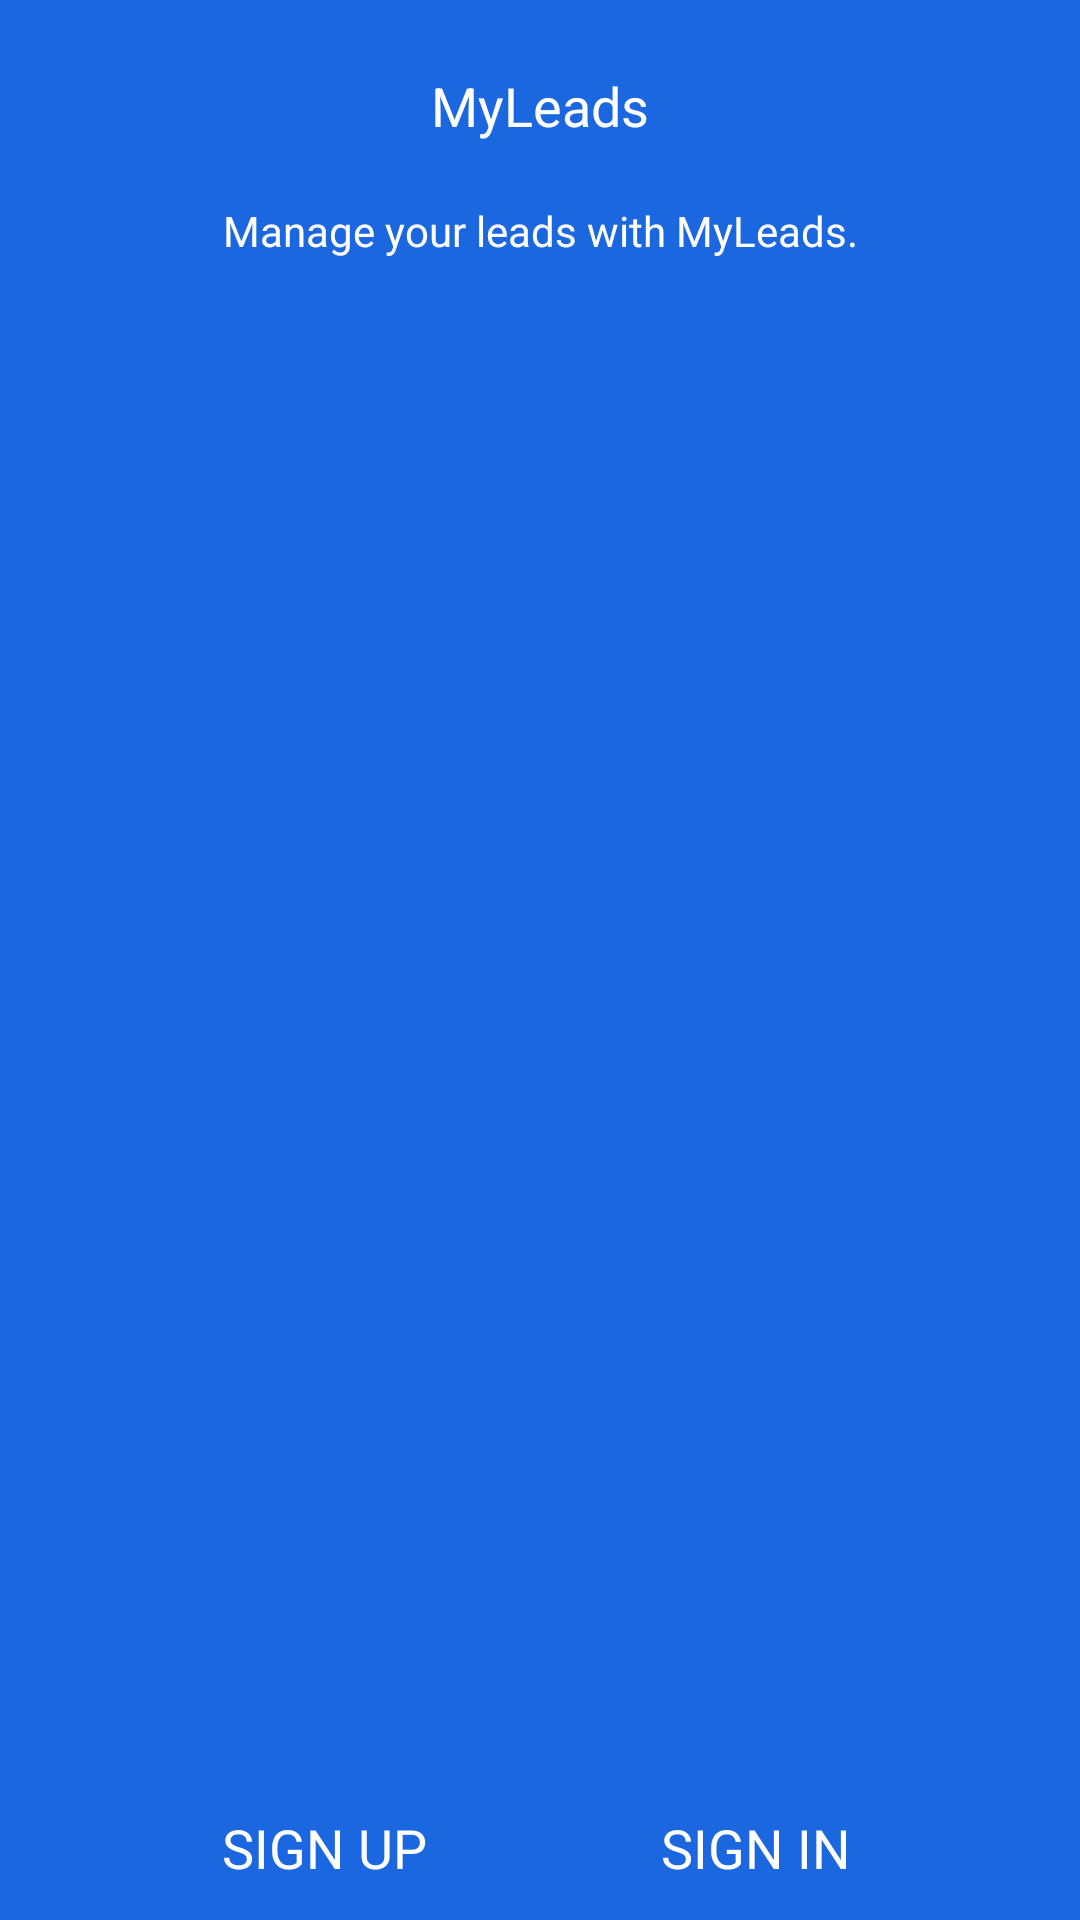

Write the Android layout XML for this screen, with the resource values it uses.
<!-- AndroidManifest.xml: activity theme AppTheme -->
<!-- res/layout/activity_main.xml -->
<?xml version="1.0" encoding="utf-8"?>
<android.support.constraint.ConstraintLayout
    xmlns:android="http://schemas.android.com/apk/res/android"
    xmlns:tools="http://schemas.android.com/tools"
    xmlns:app="http://schemas.android.com/apk/res-auto"
    android:layout_width="match_parent"
    android:layout_height="match_parent"
    tools:context="com.myleads.android.activities.MainActivity"
    android:background="@color/bg_screen_up">


    <TextView
        android:id="@+id/textView"
        android:layout_width="wrap_content"
        android:layout_height="wrap_content"
        android:layout_marginLeft="8dp"
        android:layout_marginRight="8dp"
        android:layout_marginTop="23dp"
        android:text="@string/slide_3_title"
        android:textColor="@android:color/white"
        android:textSize="@dimen/slide_title"
        app:layout_constraintLeft_toLeftOf="parent"
        app:layout_constraintRight_toRightOf="parent"
        app:layout_constraintTop_toTopOf="parent"
        android:layout_marginStart="8dp"
        android:layout_marginEnd="8dp" />

    <TextView
        android:id="@+id/textView2"
        android:layout_width="wrap_content"
        android:layout_height="wrap_content"
        android:layout_marginTop="20dp"
        android:paddingLeft="@dimen/desc_padding"
        android:paddingRight="@dimen/desc_padding"
        android:text="@string/slide_3_desc"
        android:lineSpacingMultiplier="1.2"
        android:lineSpacingExtra="2dp"
        android:textAlignment="center"
        android:gravity="center"
        android:textColor="@android:color/white"
        android:textSize="@dimen/slide_desc"
        app:layout_constraintLeft_toLeftOf="parent"
        app:layout_constraintRight_toRightOf="parent"
        app:layout_constraintTop_toBottomOf="@+id/textView" />

    <Button
        android:id="@+id/signupBTN"
        android:layout_width="200dp"
        android:layout_height="wrap_content"
        android:layout_marginTop="8dp"
        android:background="@color/bg_screen_down"
        android:textAllCaps="true"
        android:textColor="@color/fc_white"
        android:text="@string/signup"
        app:layout_constraintLeft_toLeftOf="parent"
        app:layout_constraintRight_toLeftOf="@+id/signinBTN"
        app:layout_constraintTop_toBottomOf="@+id/textView2"
        app:layout_constraintBottom_toBottomOf="parent"
        app:layout_constraintVertical_bias="1.0"
        app:layout_constraintHorizontal_bias="0.0"
        android:layout_marginStart="8dp"
        android:layout_marginEnd="8dp" />

    <Button
        android:id="@+id/signinBTN"
        android:layout_width="200dp"
        android:layout_height="wrap_content"
        android:layout_marginTop="8dp"
        android:background="@color/bg_screen_down"
        android:text="@string/signin"
        android:textAllCaps="true"
        android:textColor="@color/fc_white"
        android:layout_marginEnd="8dp"
        app:layout_constraintBottom_toBottomOf="parent"
        app:layout_constraintRight_toRightOf="parent"
        app:layout_constraintTop_toBottomOf="@+id/textView2"
        app:layout_constraintVertical_bias="1.0" />
</android.support.constraint.ConstraintLayout>
<!-- resources referenced by this layout -->
<resources>
  <color name="bg_screen_down">#1b67e0</color>
  <color name="bg_screen_up">#1b67e0</color>
  <color name="fc_white">#ffffff</color>
  <dimen name="desc_padding">40dp</dimen>
  <dimen name="slide_desc">14sp</dimen>
  <dimen name="slide_title">18sp</dimen>
  <string name="signin">Sign In</string>
  <string name="signup">Sign Up</string>
  <string name="slide_3_desc">Manage your leads with MyLeads.</string>
  <string name="slide_3_title">MyLeads</string>
  <style name="AppTheme" parent="Theme.AppCompat.Light.NoActionBar">
          
          <item name="colorPrimary">@color/colorPrimary</item>
          <item name="colorPrimaryDark">@color/colorPrimaryDark</item>
          <item name="colorAccent">@color/colorAccent</item>
          <item name="windowActionBar">false</item>
          <item name="android:windowBackground">@color/screen_background</item>
          <item name="windowNoTitle">true</item>
          <item name="android:textViewStyle">@style/RobotoTextViewStyle</item>
          <item name="android:buttonStyle">@style/RobotoButtonStyle</item>
          <item name="android:spinnerStyle">@style/holoSpinner</item>
      </style>
  <color name="colorPrimary">#1b67e0</color>
  <color name="colorPrimaryDark">#1b67e0</color>
  <color name="colorAccent">#888888</color>
  <color name="screen_background">#ffffff</color>
  <style name="RobotoTextViewStyle" parent="android:Widget.TextView">
          <item name="android:fontFamily">sans-serif</item>
      </style>
  <style name="RobotoButtonStyle" parent="android:Widget.Holo.Button">
          <item name="android:fontFamily">sans-serif</item>
      </style>
  <style name="holoSpinner" parent="Widget.AppCompat.Spinner.Underlined">
          <item name="android:textSize">16sp</item>
          <item name="android:textColor">#3F51B5</item>
      </style>
</resources>
